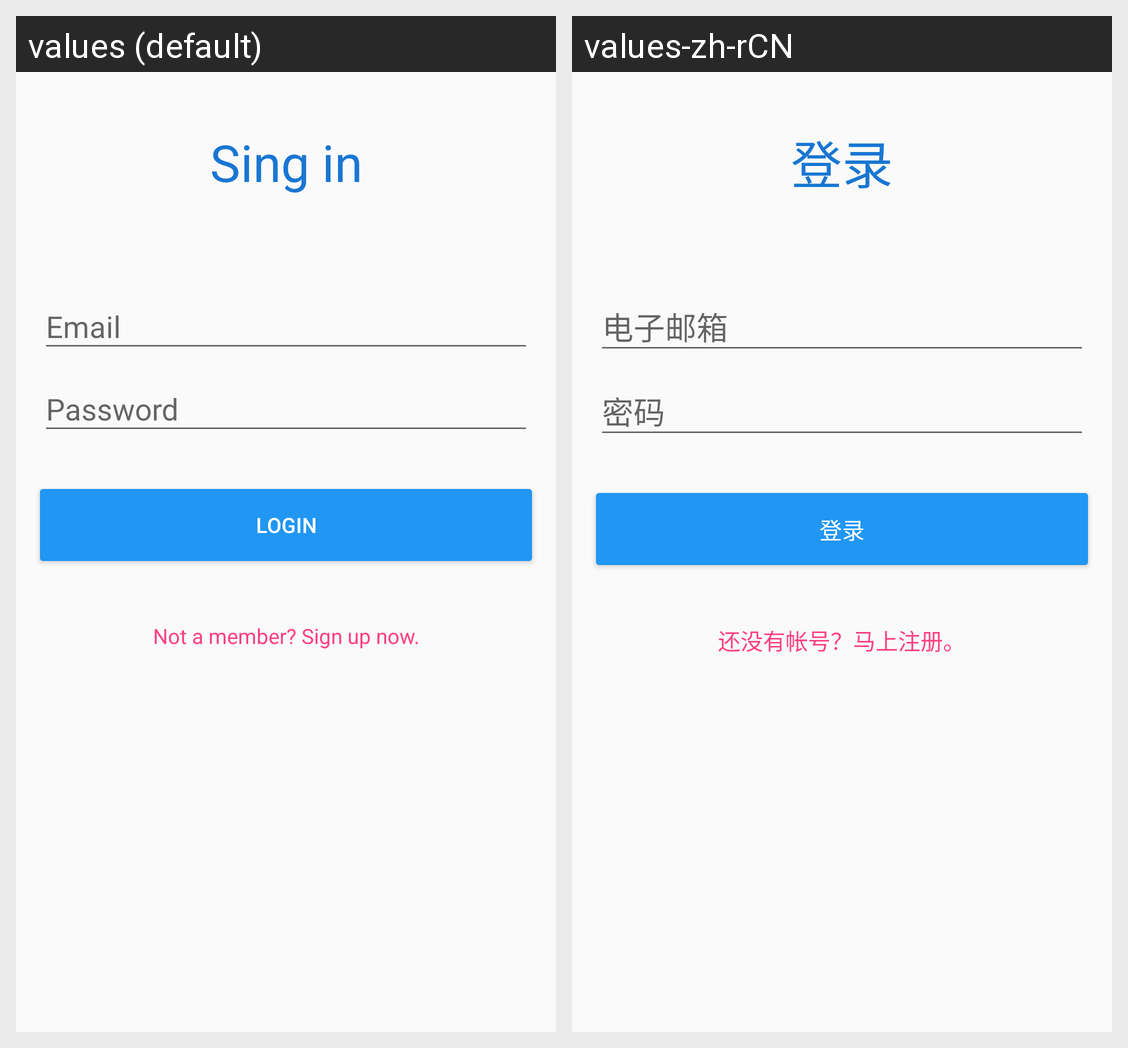

For this localized Android screen grid, give each drawn string resource with its value in every locale shown.
Android screen res/layout/fragment_login.xml rendered under 2 locales, left to right: values (default), values-zh-rCN. Device: Nexus 5 (rendered at 1080×1920; each locale shown at half size, 540×960, under a caption strip naming it); theme AppTheme.
Strings drawn on this screen, with the default value and each locale's value (text and hints the layout hard-codes, and strings that could not be matched under every locale, appear in the picture but are not listed):

login_greeting
  values: Sing in
  values-zh-rCN: 登录

email_hint
  values: Email
  values-zh-rCN: 电子邮箱

password_hint
  values: Password
  values-zh-rCN: 密码

btn_login
  values: Login
  values-zh-rCN: 登录

register_link
  values: Not a member? Sign up now.
  values-zh-rCN: 还没有帐号？马上注册。
